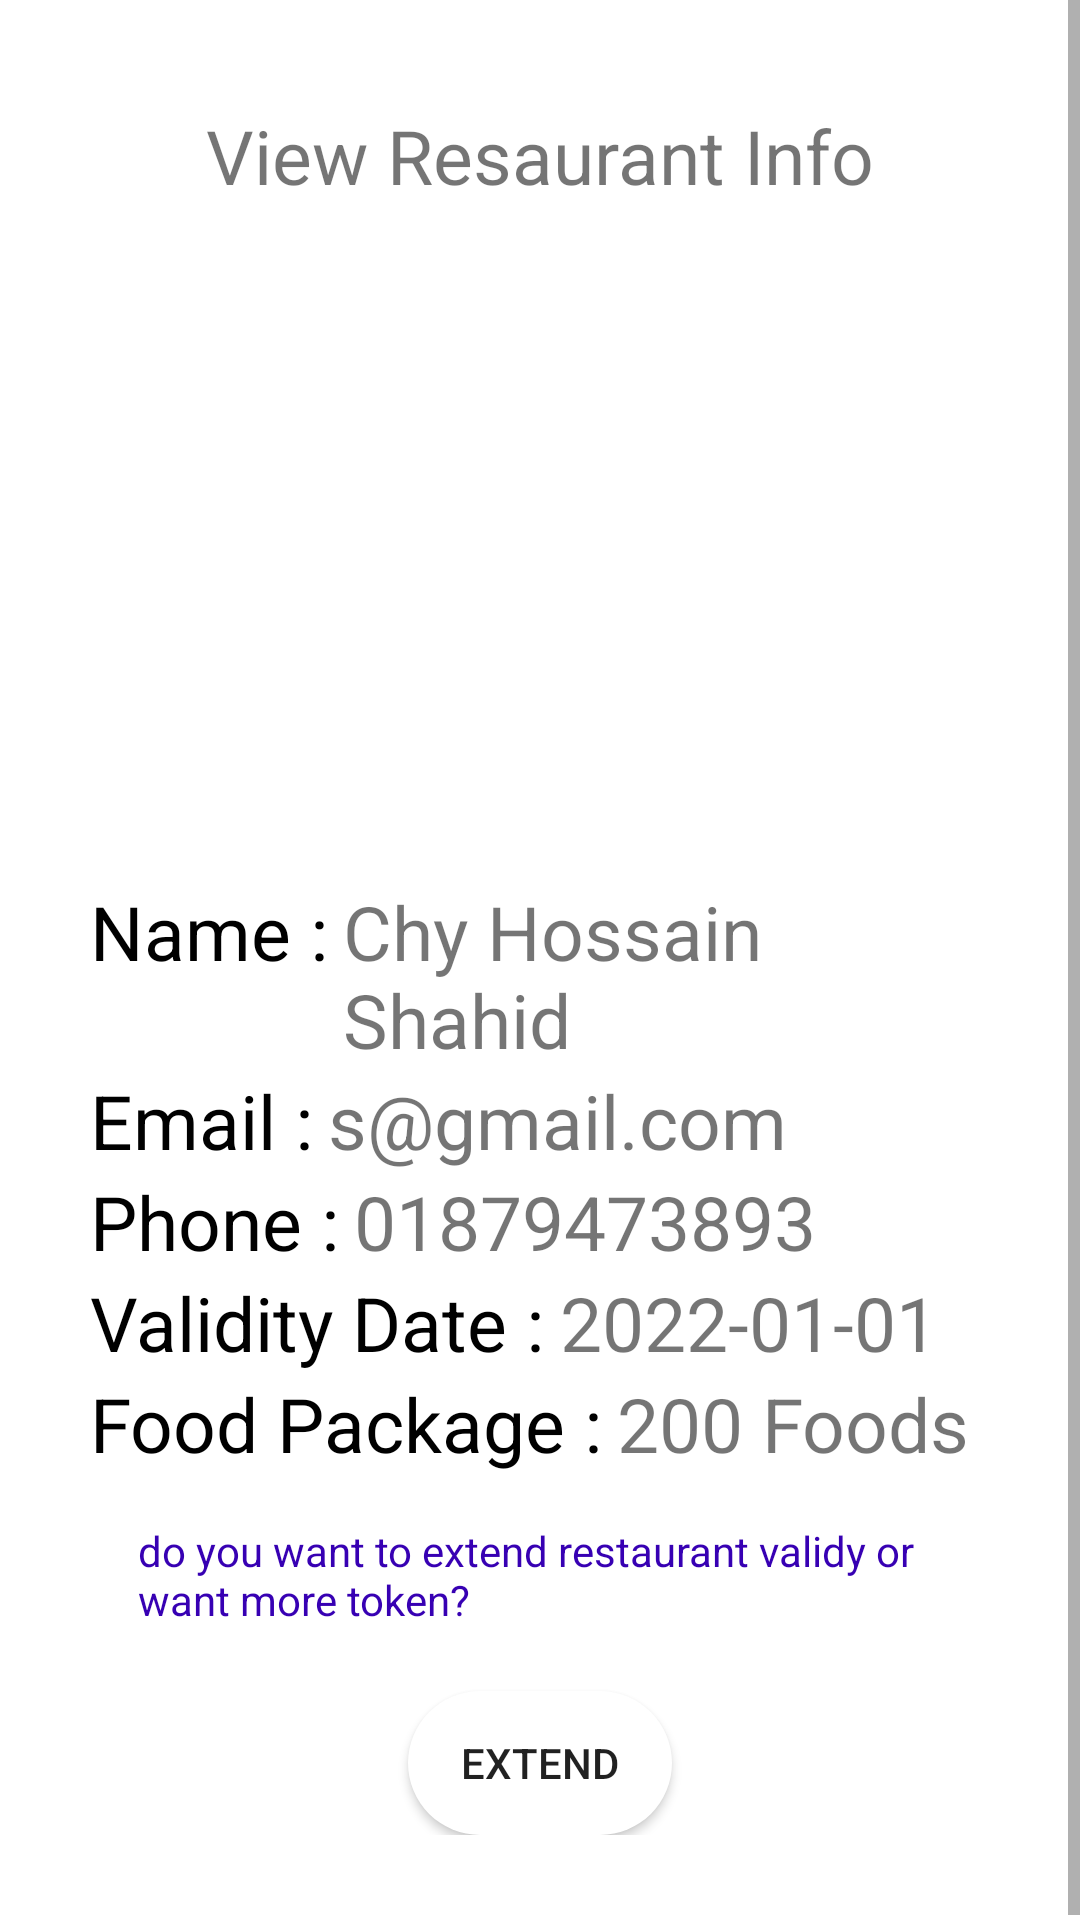

Here is an Android app screen rendered from its layout file. Give the layout XML and the strings, colors and styles it references.
<!-- AndroidManifest.xml: application theme Theme.ResturantFoodReduction -->
<!-- res/layout/fragment_resturant_view_profile_fregment.xml -->
<?xml version="1.0" encoding="utf-8"?>
<FrameLayout xmlns:android="http://schemas.android.com/apk/res/android"
    xmlns:tools="http://schemas.android.com/tools"
    android:layout_width="match_parent"
    android:layout_height="match_parent"
    xmlns:app="http://schemas.android.com/apk/res-auto"
    tools:context=".view.ResturantViewProfileFregment">

    
    <ScrollView
        android:layout_width="match_parent"
        android:layout_height="match_parent">
        <RelativeLayout
            android:layout_width="match_parent"
            android:layout_height="wrap_content"
            android:padding="30dp">
            <TextView
                android:id="@+id/resturant_title_view_profile"
                android:layout_width="wrap_content"
                android:layout_height="wrap_content"
                android:layout_margin="5dp"
                android:layout_centerHorizontal="true"
                android:text="View Resaurant Info"
                android:textSize="25dp"
                android:textColor="@color/quantum_lime700">
            </TextView>

            <ImageView
                android:id="@+id/view_resturant_image"
                android:layout_width="300dp"
                android:layout_height="200dp"
                android:layout_centerHorizontal="true"
                android:layout_marginStart="10dp"
                android:layout_marginTop="10dp"
                android:layout_marginEnd="10dp"
                android:layout_marginBottom="10dp"
                android:layout_below="@+id/resturant_title_view_profile"
                android:src="@drawable/resturant_image"></ImageView>
          <TextView
              android:id="@+id/res_name_title"
              android:layout_width="wrap_content"
              android:layout_height="wrap_content"
              android:layout_below="@id/view_resturant_image"
              android:layout_alignTop="@+id/res_name"

              android:text="Name :"
              android:textSize="25sp"
              android:textColor="@color/black">

          </TextView>

            <TextView
                android:id="@+id/res_name"
                android:layout_width="wrap_content"
                android:layout_height="wrap_content"
                android:layout_below="@+id/view_resturant_image"
                android:layout_marginLeft="5dp"
                android:layout_toRightOf="@+id/res_name_title"
                android:text="Chy Hossain Shahid "
                android:textSize="25sp">

            </TextView>
            <TextView
                android:id="@+id/res_email_title"
                android:layout_width="wrap_content"
                android:layout_height="wrap_content"
                android:layout_below="@id/res_name_title"
                android:layout_alignTop="@+id/res_email"
                android:text="Email :"
                android:textSize="25sp"
                android:textColor="@color/black">
            </TextView>

            <TextView
                android:id="@+id/res_email"
                android:layout_width="wrap_content"
                android:layout_height="wrap_content"
                android:layout_below="@+id/res_name"
                android:layout_marginLeft="5dp"
                android:layout_toRightOf="@+id/res_email_title"
                android:text="s@gmail.com"
                android:textSize="25sp">

            </TextView>
            <TextView
                android:id="@+id/res_phone_title"
                android:layout_width="wrap_content"
                android:layout_height="wrap_content"
                android:layout_below="@id/res_email_title"
                android:layout_alignTop="@+id/res_phone"
                android:text="Phone :"
                android:textSize="25sp"
                android:textColor="@color/black">
            </TextView>

            <TextView
                android:id="@+id/res_phone"
                android:layout_width="wrap_content"
                android:layout_height="wrap_content"
                android:layout_below="@+id/res_email"
                android:layout_marginLeft="5dp"
                android:layout_toRightOf="@+id/res_phone_title"
                android:text="01879473893"
                android:textSize="25sp">

            </TextView>

            <TextView
                android:id="@+id/res_location_title"
                android:layout_width="wrap_content"
                android:layout_height="wrap_content"
                android:layout_below="@id/res_phone_title"
                android:layout_alignTop="@+id/res_location"
                android:text="Validity Date :"
                android:textColor="@color/black"
                android:textSize="25sp">

            </TextView>

            <TextView
                android:id="@+id/res_location"
                android:layout_width="wrap_content"
                android:layout_height="wrap_content"
                android:layout_below="@+id/res_phone"
                android:layout_marginLeft="5dp"
                android:layout_toRightOf="@+id/res_location_title"
                android:text="2022-01-01"
                android:textSize="25sp">

            </TextView>
            <TextView
                android:id="@+id/food_package_title"
                android:layout_width="wrap_content"
                android:layout_height="wrap_content"
                android:layout_below="@id/res_location_title"
                android:layout_alignTop="@+id/res_package"
                android:text="Food Package :"
                android:textColor="@color/black"
                android:textSize="25sp">

            </TextView>
            <TextView
                android:id="@+id/res_package"
                android:layout_width="wrap_content"
                android:layout_height="wrap_content"
                android:layout_below="@+id/res_location"
                android:layout_marginLeft="5dp"
                android:layout_toRightOf="@+id/food_package_title"
                android:text="200 Foods"
                android:textSize="25sp">

            </TextView>

            <TextView
                android:id="@+id/validy_extend_text"
                android:layout_width="wrap_content"
                android:layout_height="wrap_content"
                android:layout_below="@+id/res_package"
                android:layout_centerHorizontal="true"
                android:layout_marginStart="16dp"
                android:layout_marginTop="16dp"
                android:layout_marginEnd="16dp"
                android:layout_marginBottom="16dp"
                android:text="do you want to extend restaurant validy or want more token?"
                android:textColor="@color/design_default_color_primary_dark">

            </TextView>
            <Button
                android:id="@+id/validity_extend"
                android:layout_width="wrap_content"
                android:layout_height="wrap_content"
                android:layout_below="@id/validy_extend_text"
                android:layout_centerHorizontal="true"
                android:layout_marginTop="5dp"
                android:text="extend"
                android:background="@drawable/log_button">

            </Button>


        </RelativeLayout>

    </ScrollView>

</FrameLayout>
<!-- resources referenced by this layout -->
<resources>
  <color name="black">#FF000000</color>
  <!-- drawable log_button (drawable) -->
  <?xml version="1.0" encoding="utf-8"?>
  <selector xmlns:android="http://schemas.android.com/apk/res/android">
      <item>
          <shape android:shape="rectangle">
              <solid android:color="@color/white"></solid>
              <corners android:radius="45dp"></corners>
  
          </shape>
      </item>
  
  </selector>
  <style name="Theme.ResturantFoodReduction" parent="Theme.MaterialComponents.Light">
          
          <item name="colorPrimary">@color/quantum_lime500</item>
          <item name="colorPrimaryVariant">@color/quantum_deeporange700</item>
          <item name="colorOnPrimary">@color/quantum_deeporange50</item>
          
          <item name="colorSecondary">@color/teal_200</item>
          <item name="colorSecondaryVariant">@color/teal_700</item>
          <item name="colorOnSecondary">@color/black</item>
          
          <item name="android:statusBarColor" tools:targetApi="l">?attr/colorPrimaryVariant</item>
          
      </style>
  <color name="white">#FFFFFFFF</color>
  <color name="teal_200">#FF03DAC5</color>
  <color name="teal_700">#FF018786</color>
</resources>
